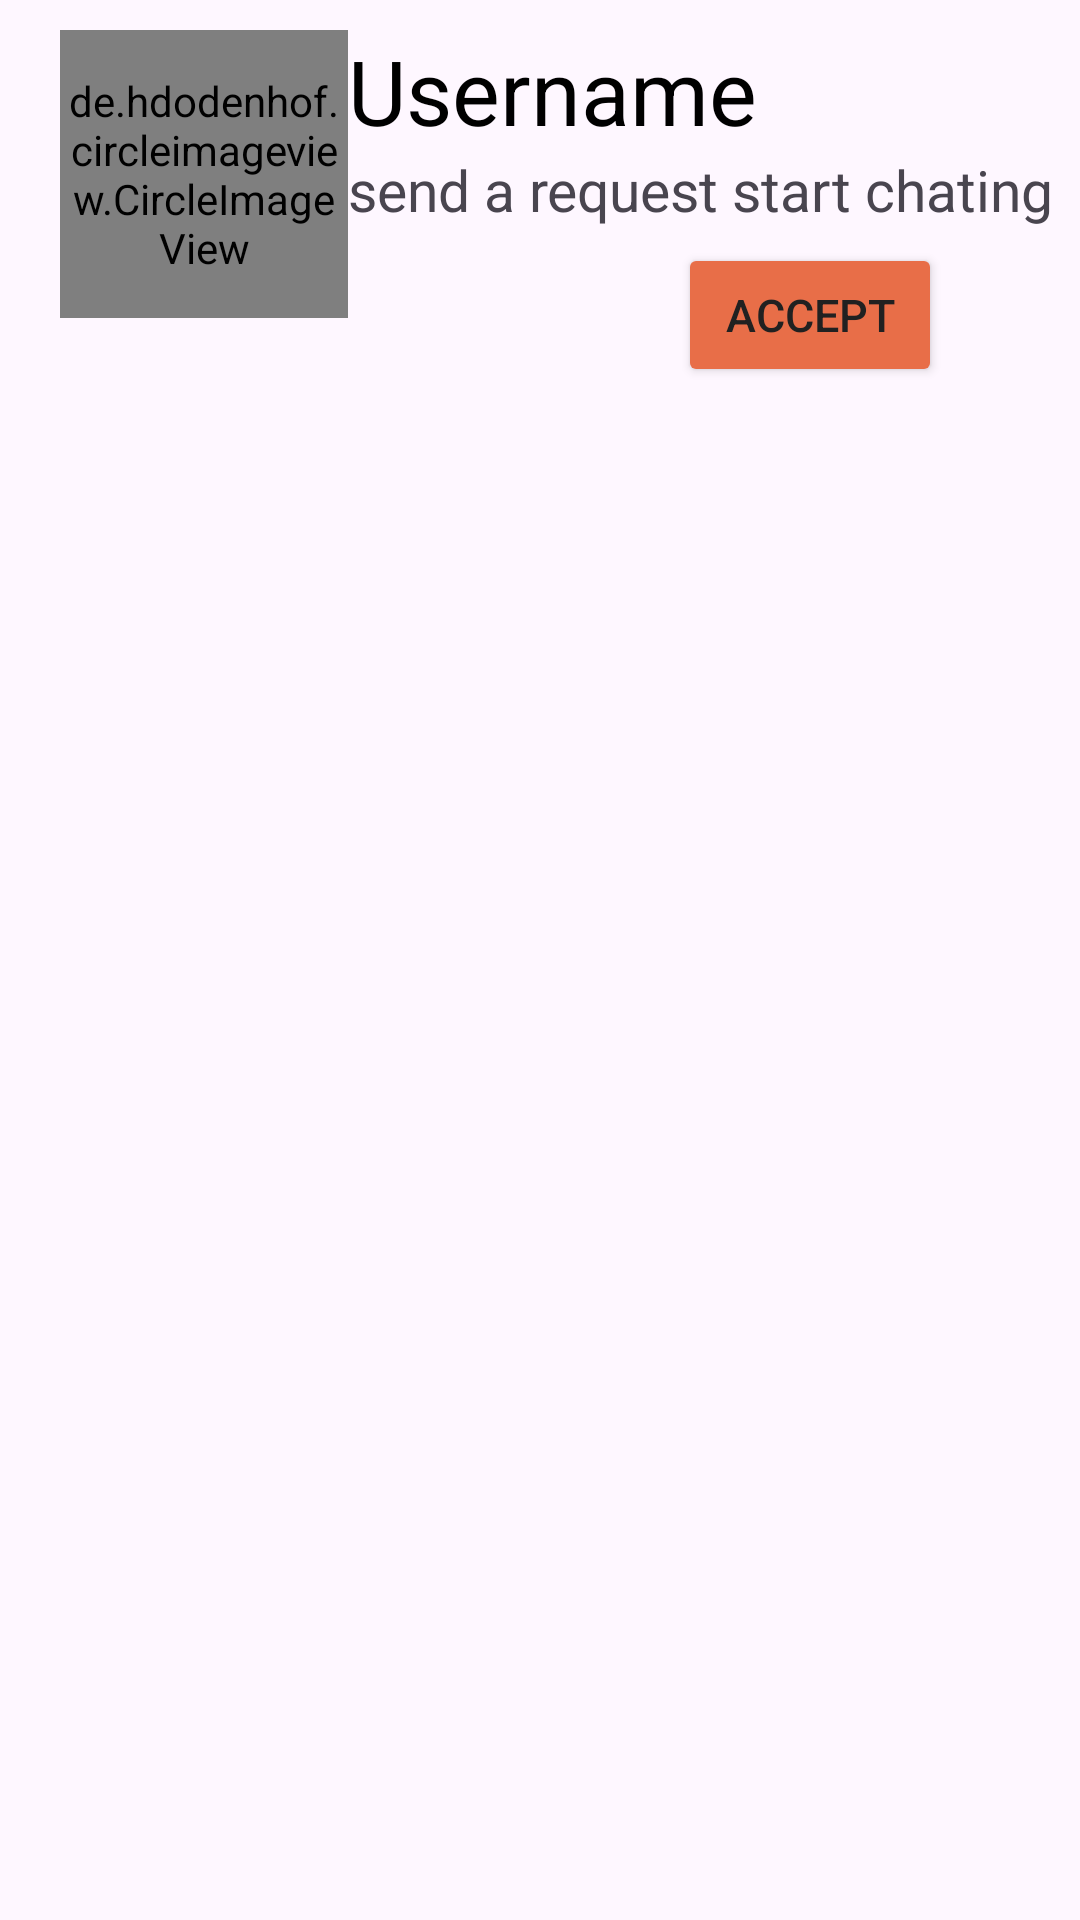

Android layout source for this screen:
<!-- AndroidManifest.xml: application theme Theme.ChatwithFriends -->
<!-- res/layout/notificationshowlayout.xml -->
<?xml version="1.0" encoding="utf-8"?>
<LinearLayout xmlns:android="http://schemas.android.com/apk/res/android"
    android:layout_width="match_parent"
    android:layout_height="wrap_content">

    <de.hdodenhof.circleimageview.CircleImageView
        xmlns:app="http://schemas.android.com/apk/res-auto"
        android:id="@+id/nprofilepic"
        android:layout_width="96dp"
        android:layout_marginTop="10dp"
        android:layout_marginStart="20dp"
        android:layout_height="96dp"
        android:src="@drawable/avtar"
        app:civ_border_width="2dp"
        app:civ_border_color="#862797"/>

    <LinearLayout
        android:layout_width="wrap_content"
        android:orientation="vertical"
        android:layout_height="wrap_content">

    <TextView
        android:layout_width="wrap_content"
        android:layout_height="wrap_content"
        android:layout_marginTop="10dp"
        android:textColor="@color/black"
        android:text="@string/username"
        android:id="@+id/nusername"
        android:textSize="30sp"/>


        <TextView
            android:layout_width="wrap_content"
            android:layout_height="wrap_content"
            android:text="@string/send_a_request_start_chating"
            android:id="@+id/nmsg"
            android:textSize="19sp"/>


        <Button
            android:id="@+id/accept"
            android:layout_width="wrap_content"
            android:layout_height="wrap_content"
            android:layout_marginTop="5dp"
            android:backgroundTint="#E86E48"
            android:layout_marginStart="110dp"
            android:text="@string/accept"
            android:textColor="#212121"
            android:textSize="15sp" />

    </LinearLayout>




</LinearLayout>
<!-- resources referenced by this layout -->
<resources>
  <string name="accept">Accept</string>
  <string name="send_a_request_start_chating">send a request start chating</string>
  <string name="username">Username</string>
  <style name="Theme.ChatwithFriends" parent="Base.Theme.ChatwithFriends" />
  <style name="Base.Theme.ChatwithFriends" parent="Theme.Material3.DayNight.NoActionBar">
          
          
          <item name="colorPrimary">#9C27B0</item>
  
  
      </style>
  <!-- not gathered from this repository: default colours our renderer supplied (Android Studio template values) -->
  <color name="black">#FF000000</color>
</resources>
